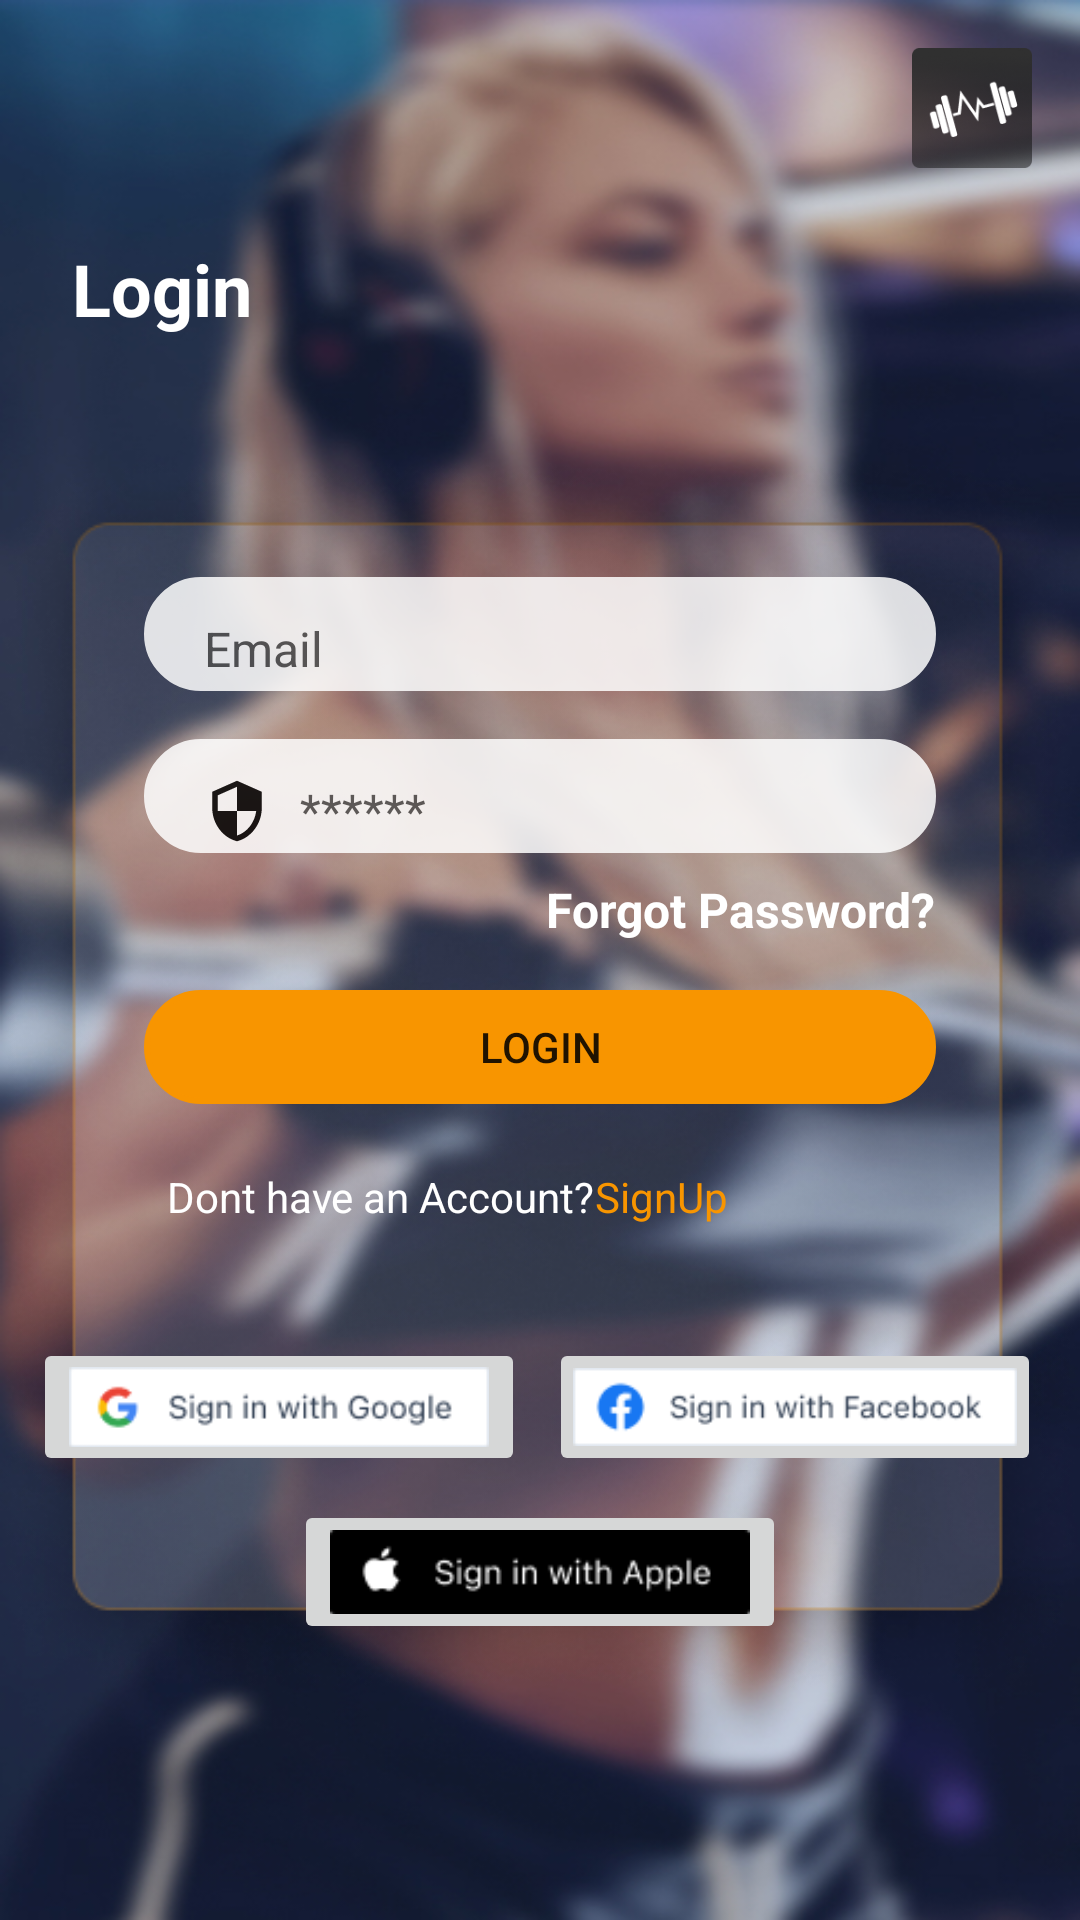

The Android layout XML behind this screen, and the referenced resources:
<!-- AndroidManifest.xml: application theme Theme.AndroidAppTemplate -->
<!-- res/layout/fragment_login.xml -->
<?xml version="1.0" encoding="utf-8"?>
<layout xmlns:android="http://schemas.android.com/apk/res/android"
    xmlns:app="http://schemas.android.com/apk/res-auto"
    xmlns:tools="http://schemas.android.com/tools">

    <data>

    </data>

    <androidx.constraintlayout.widget.ConstraintLayout
        android:layout_width="match_parent"
        android:layout_height="match_parent"
        android:background="@drawable/login_backround2"
        tools:context=".LoginFragment">


        <ImageView
            android:id="@+id/imageView4"
            android:layout_width="wrap_content"
            android:layout_height="wrap_content"
            app:layout_constraintBottom_toBottomOf="parent"
            app:layout_constraintEnd_toEndOf="parent"
            app:layout_constraintHorizontal_bias="0.0"
            app:layout_constraintStart_toStartOf="parent"
            app:layout_constraintTop_toTopOf="parent"
            app:layout_constraintVertical_bias="0.764"
            app:srcCompat="@drawable/frame_11" />

        <TextView
            android:id="@+id/textView3"
            android:layout_width="wrap_content"
            android:layout_height="wrap_content"
            android:layout_marginStart="24dp"
            android:text="Login"
            android:textColor="#FFFFFF"
            android:textSize="24sp"
            android:textStyle="bold"
            app:layout_constraintBottom_toTopOf="@+id/imageView4"
            app:layout_constraintStart_toStartOf="parent"
            app:layout_constraintTop_toTopOf="parent"
            app:layout_constraintVertical_bias="1.0" />

        <ImageView
            android:id="@+id/Logo"
            android:layout_width="40dp"
            android:layout_height="40dp"
            android:layout_marginTop="16dp"
            android:layout_marginEnd="16dp"
            app:layout_constraintEnd_toEndOf="parent"
            app:layout_constraintHorizontal_bias="1.0"
            app:layout_constraintStart_toStartOf="parent"
            app:layout_constraintTop_toTopOf="parent"
            app:srcCompat="@drawable/gymguide_full_logo" />

        <EditText
            android:id="@+id/inputPassword"
            android:layout_width="0dp"
            android:layout_height="38dp"
            android:layout_marginStart="48dp"
            android:layout_marginTop="16dp"
            android:layout_marginEnd="48dp"
            android:alpha="0.85"
            android:background="@drawable/input_bg"
            android:backgroundTint="#FFFFFF"
            android:drawableStart="@drawable/ic_baseline_security_24"
            android:drawablePadding="10dp"
            android:ems="10"
            android:hint="@string/platzhalter"
            android:inputType="textPersonName"
            android:paddingLeft="20dp"
            android:paddingTop="10dp"
            android:paddingRight="10dp"
            android:textColor="#4E4E4E"
            android:textColorHint="#4E4E4E"
            android:textSize="16sp"
            app:layout_constraintEnd_toEndOf="parent"
            app:layout_constraintHorizontal_bias="0.0"
            app:layout_constraintStart_toStartOf="parent"
            app:layout_constraintTop_toBottomOf="@+id/inputEmail"
            tools:ignore="TextFields,TouchTargetSizeCheck" />

        <EditText
            android:id="@+id/inputEmail"
            android:layout_width="0dp"
            android:layout_height="38dp"
            android:layout_marginTop="80dp"
            android:alpha="0.85"
            android:background="@drawable/input_bg"
            android:backgroundTint="#FFFFFF"
            android:drawableStart="@drawable/ic_baseline_email_24"
            android:drawablePadding="10dp"
            android:ems="10"
            android:hint="@string/email"
            android:inputType="textPersonName"
            android:paddingLeft="20dp"
            android:paddingTop="10dp"
            android:paddingRight="10dp"
            android:textColor="#4E4E4E"
            android:textColorHint="#4E4E4E"
            android:textSize="16sp"
            app:layout_constraintEnd_toEndOf="@+id/inputPassword"
            app:layout_constraintHorizontal_bias="0.0"
            app:layout_constraintStart_toStartOf="@+id/inputPassword"
            app:layout_constraintTop_toTopOf="@+id/imageView4"
            tools:ignore="TextFields,TouchTargetSizeCheck" />

        <TextView
            android:id="@+id/forgotPassword"
            android:layout_width="wrap_content"
            android:layout_height="wrap_content"
            android:layout_marginTop="8dp"
            android:text="@string/forgot_password"
            android:textColor="#FFFFFF"
            android:textSize="16sp"
            android:textStyle="bold"
            app:layout_constraintEnd_toEndOf="@+id/inputPassword"
            app:layout_constraintTop_toBottomOf="@+id/inputPassword" />

        <Button
            android:id="@+id/btnlogin"
            android:layout_width="0dp"
            android:layout_height="38dp"
            android:layout_marginTop="16dp"
            android:background="@drawable/input_bg"
            android:backgroundTint="#F89500"
            android:text="@string/login"
            app:layout_constraintEnd_toEndOf="@+id/inputPassword"
            app:layout_constraintStart_toStartOf="@+id/inputPassword"
            app:layout_constraintTop_toBottomOf="@+id/forgotPassword"
            tools:ignore="TouchTargetSizeCheck" />

        <LinearLayout
            android:id="@+id/linearLayout"
            android:layout_width="352dp"
            android:layout_height="30dp"
            android:layout_marginTop="16dp"
            android:gravity="center"
            android:orientation="horizontal"
            android:textAlignment="center"
            app:layout_constraintEnd_toEndOf="@+id/btnlogin"
            app:layout_constraintHorizontal_bias="0.514"
            app:layout_constraintStart_toStartOf="@+id/btnlogin"
            app:layout_constraintTop_toBottomOf="@+id/btnlogin">

            <TextView
                android:layout_width="wrap_content"
                android:layout_height="wrap_content"
                android:text="@string/dont_have_an_account"
                android:textColor="#FFFFFF" />

            <TextView
                android:id="@+id/tvSignUp"
                android:layout_width="104dp"
                android:layout_height="wrap_content"
                android:clickable="true"
                android:focusable="true"
                android:text="@string/signup"
                android:textColor="#F89500"
                tools:ignore="TouchTargetSizeCheck" />

        </LinearLayout>

        <ImageButton
            android:id="@+id/btnGoogle"
            android:layout_width="164dp"
            android:layout_height="46dp"
            android:layout_marginStart="8dp"
            android:layout_marginTop="32dp"
            android:adjustViewBounds="true"
            android:scaleType="centerCrop"
            app:layout_constraintEnd_toEndOf="@+id/linearLayout"
            app:layout_constraintHorizontal_bias="0.0"
            app:layout_constraintStart_toStartOf="@+id/linearLayout"
            app:layout_constraintTop_toBottomOf="@+id/linearLayout"
            app:srcCompat="@drawable/google"
            tools:ignore="SpeakableTextPresentCheck,TouchTargetSizeCheck" />

        <ImageButton
            android:id="@+id/btnfacebook"
            android:layout_width="164dp"
            android:layout_height="46dp"
            android:layout_marginEnd="8dp"
            android:scaleType="centerCrop"
            app:layout_constraintEnd_toEndOf="@+id/linearLayout"
            app:layout_constraintHorizontal_bias="1.0"
            app:layout_constraintStart_toStartOf="@+id/linearLayout"
            app:layout_constraintTop_toTopOf="@+id/btnGoogle"
            app:srcCompat="@drawable/facebook"
            tools:ignore="SpeakableTextPresentCheck,TouchTargetSizeCheck" />

        <ImageButton
            android:id="@+id/btnApple"
            android:layout_width="164dp"
            android:layout_height="48dp"
            android:layout_marginTop="8dp"
            android:scaleType="centerCrop"
            app:layout_constraintEnd_toEndOf="parent"
            app:layout_constraintStart_toStartOf="parent"
            app:layout_constraintTop_toBottomOf="@+id/btnGoogle"
            app:srcCompat="@drawable/apple"
            tools:ignore="SpeakableTextPresentCheck" />

    </androidx.constraintlayout.widget.ConstraintLayout>
</layout>
<!-- resources referenced by this layout -->
<resources>
  <!-- drawable apple: png bitmap (drawable, 1554 bytes) -->
  <!-- drawable facebook: png bitmap (drawable, 2509 bytes) -->
  <!-- drawable frame_11: png bitmap (drawable, 181017 bytes) -->
  <!-- drawable google: png bitmap (drawable, 2521 bytes) -->
  <!-- drawable gymguide_full_logo: png bitmap (drawable, 13617 bytes) -->
  <!-- drawable ic_baseline_security_24 (drawable) -->
  <vector android:height="22dp" android:tint="#000000"
      android:viewportHeight="24" android:viewportWidth="24"
      android:width="22dp" xmlns:android="http://schemas.android.com/apk/res/android">
      <path android:fillColor="@android:color/white" android:pathData="M12,1L3,5v6c0,5.55 3.84,10.74 9,12 5.16,-1.26 9,-6.45 9,-12L21,5l-9,-4zM12,11.99h7c-0.53,4.12 -3.28,7.79 -7,8.94L12,12L5,12L5,6.3l7,-3.11v8.8z"/>
  </vector>
  <!-- drawable input_bg (drawable) -->
  <?xml version="1.0" encoding="utf-8"?>
  <shape xmlns:android="http://schemas.android.com/apk/res/android">
  
      <stroke android:color="#FFFFFF" android:width="2dp"/>
      <corners android:radius="20dp"/>
  </shape>
  <!-- drawable login_backround2: jpg bitmap (drawable, 136940 bytes) -->
  <string name="dont_have_an_account">Dont have an Account?</string>
  <string name="email">Email</string>
  <string name="forgot_password">Forgot Password?</string>
  <string name="login">Login</string>
  <string name="platzhalter">******</string>
  <string name="signup">SignUp</string>
  <style name="Theme.AndroidAppTemplate" parent="Theme.MaterialComponents.DayNight.NoActionBar">
          
          <item name="colorPrimary">@color/matt_blue</item>
          <item name="colorPrimaryVariant">@color/orange</item>
          <item name="colorOnPrimary">@color/white</item>
          
          <item name="colorSecondary">@color/teal_200</item>
          <item name="colorSecondaryVariant">@color/teal_700</item>
          <item name="colorOnSecondary">@color/black</item>
  
  
          
          <item name="android:statusBarColor" tools:targetApi="lollipop">@android:color/transparent</item>
          
      </style>
  <color name="matt_blue">#3B5993</color>
  <color name="orange">#F89500</color>
  <color name="white">#FFFFFFFF</color>
  <color name="teal_200">#202020</color>
  <color name="teal_700">#FF018786</color>
  <color name="black">#FF000000</color>
</resources>
